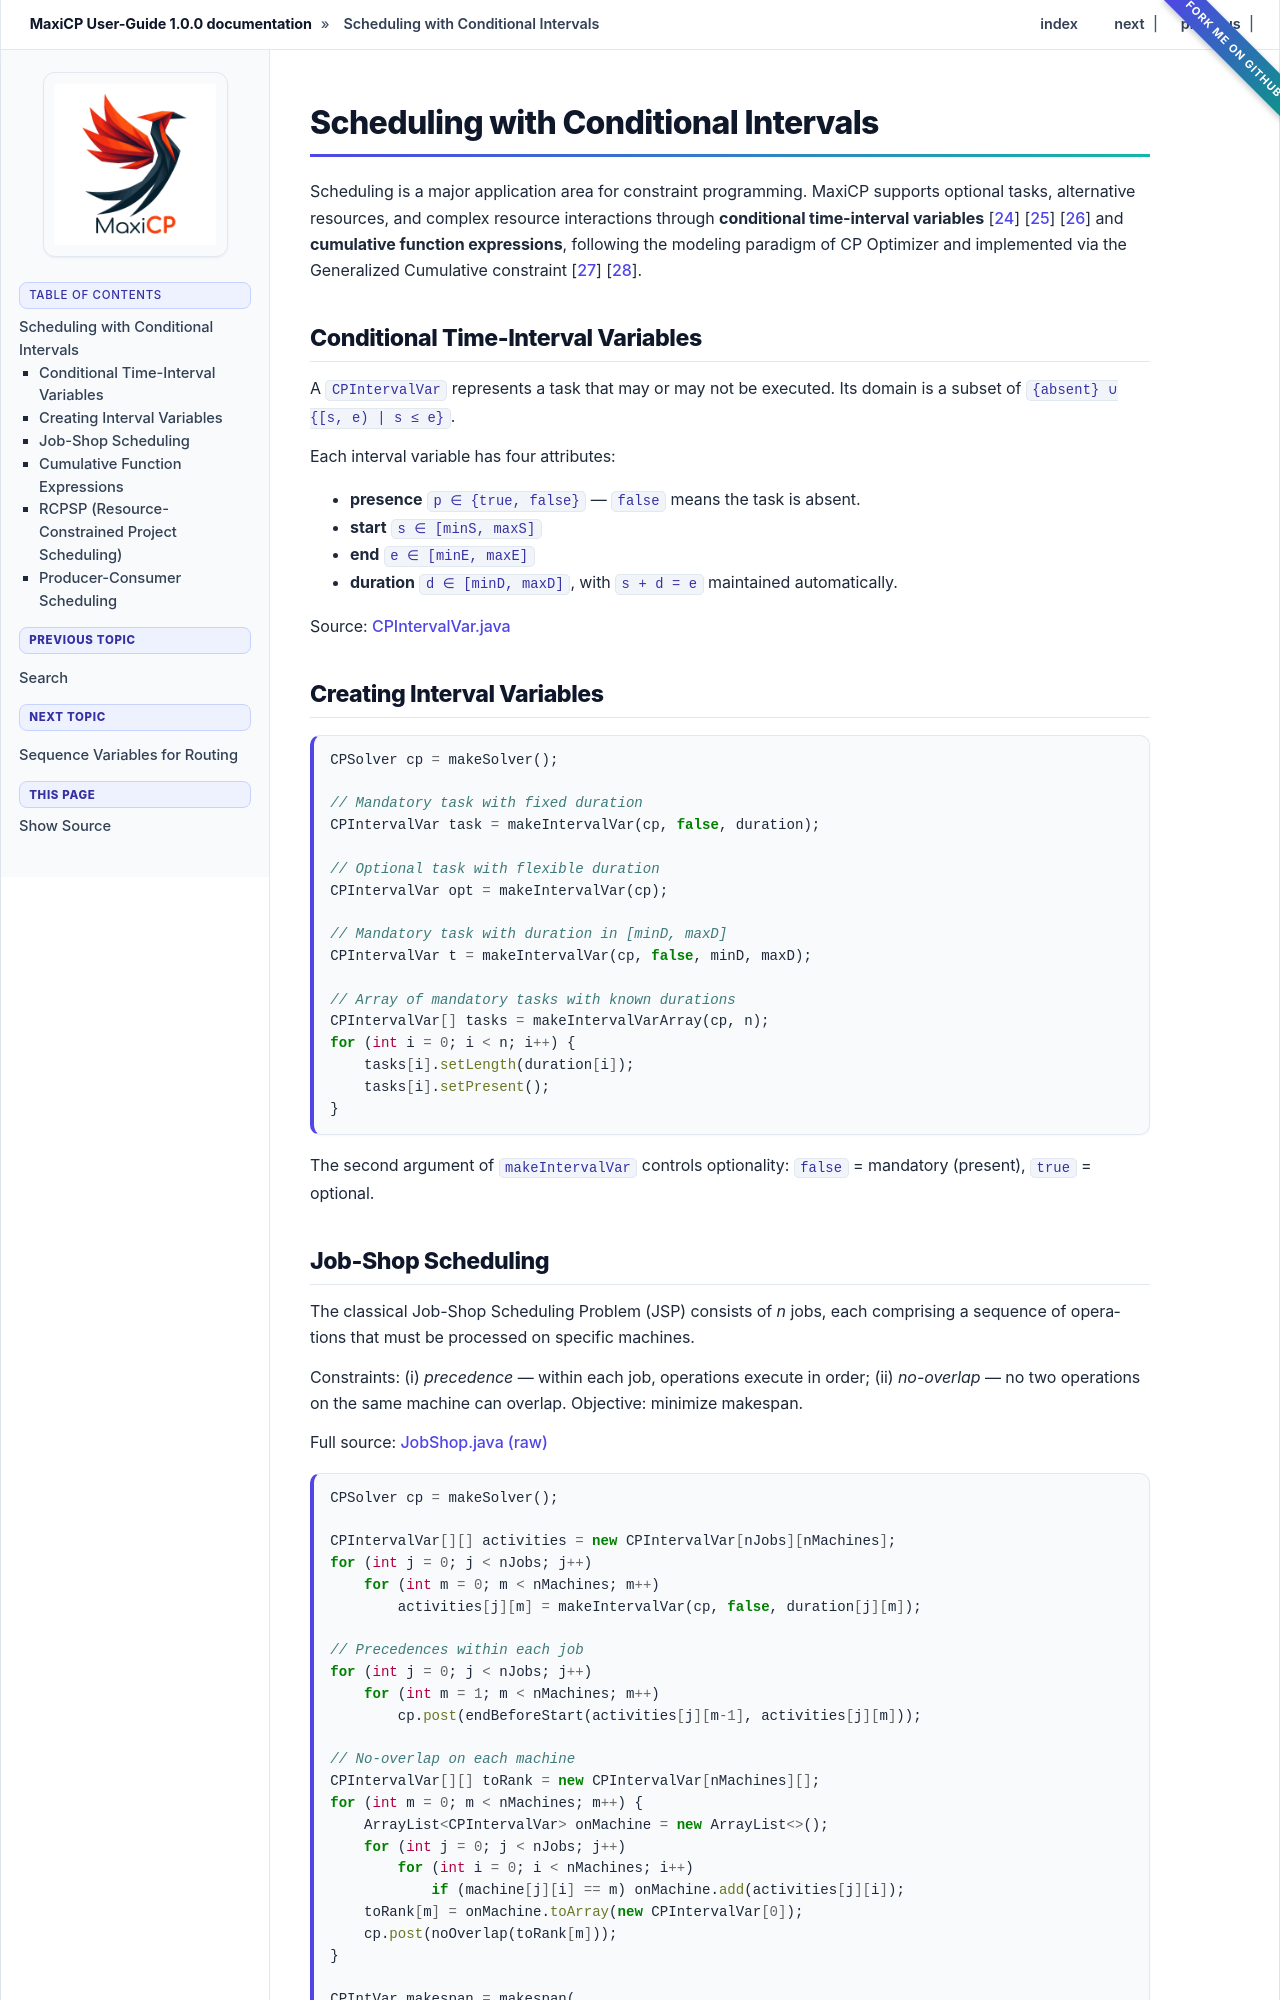

repository: aia-uclouvain/maxicp · page: learning_maxicp/scheduling.html · generator: sphinx

.. _scheduling:

*************************************
Scheduling with Conditional Intervals
*************************************

Scheduling is a major application area for constraint programming.
MaxiCP supports optional tasks, alternative resources, and complex resource interactions
through **conditional time-interval variables** :cite:`LaborieR08` :cite:`LaborieRSV09` :cite:`laborie2018ibm`
and **cumulative function expressions**,
following the modeling paradigm of CP Optimizer and implemented via the
Generalized Cumulative constraint :cite:`Schaus2025GeneralizedCumulative` :cite:`BeldiceanuC02`.

Conditional Time-Interval Variables
=====================================

A ``CPIntervalVar`` represents a task that may or may not be executed.
Its domain is a subset of ``{absent} ∪ {[s, e) | s ≤ e}``.

Each interval variable has four attributes:

- **presence** ``p ∈ {true, false}`` — ``false`` means the task is absent.
- **start** ``s ∈ [minS, maxS]``
- **end** ``e ∈ [minE, maxE]``
- **duration** ``d ∈ [minD, maxD]``, with ``s + d = e`` maintained automatically.

Source:
`CPIntervalVar.java <https://github.com/aia-uclouvain/maxicp/blob/main/src/main/java/org/maxicp/cp/engine/core/CPIntervalVar.java>`_

Creating Interval Variables
=============================

.. code-block:: java

    CPSolver cp = makeSolver();

    // Mandatory task with fixed duration
    CPIntervalVar task = makeIntervalVar(cp, false, duration);

    // Optional task with flexible duration
    CPIntervalVar opt = makeIntervalVar(cp);

    // Mandatory task with duration in [minD, maxD]
    CPIntervalVar t = makeIntervalVar(cp, false, minD, maxD);

    // Array of mandatory tasks with known durations
    CPIntervalVar[] tasks = makeIntervalVarArray(cp, n);
    for (int i = 0; i < n; i++) {
        tasks[i].setLength(duration[i]);
        tasks[i].setPresent();
    }

The second argument of ``makeIntervalVar`` controls optionality:
``false`` = mandatory (present), ``true`` = optional.
